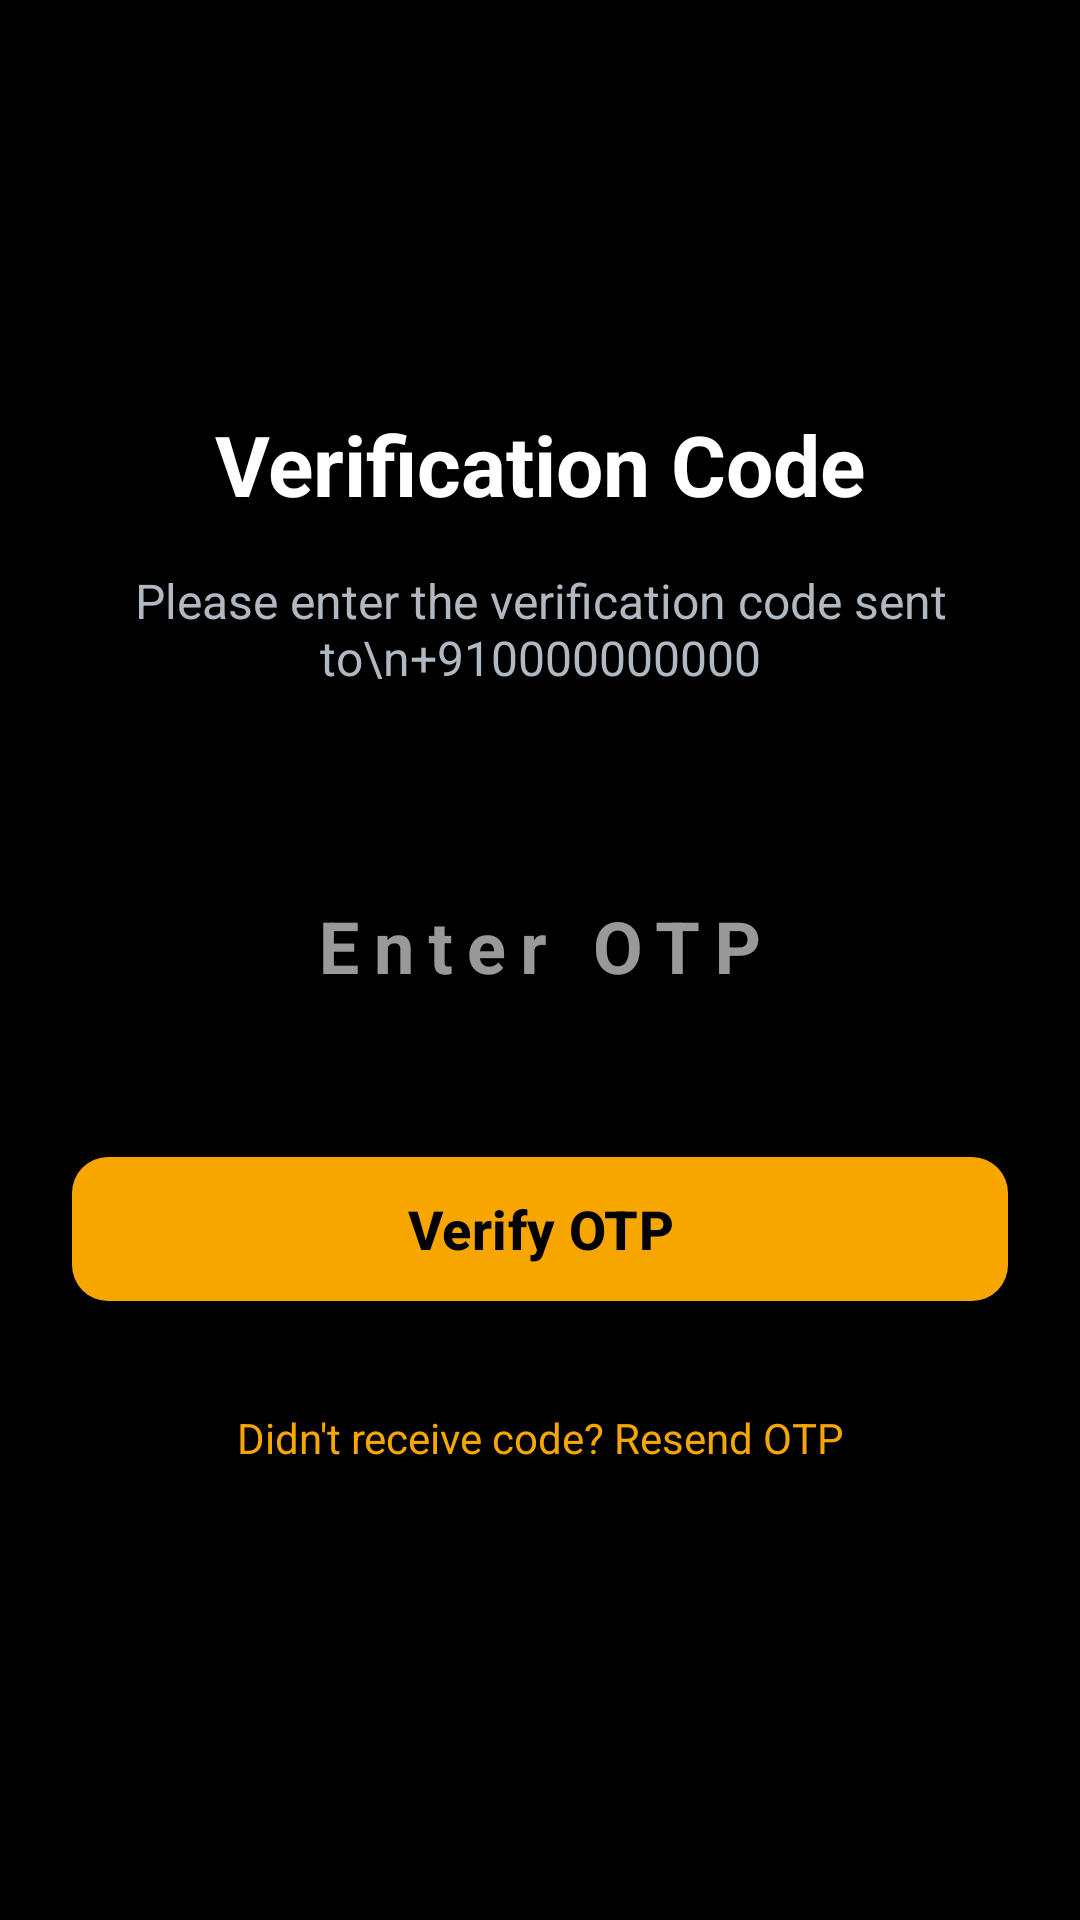

The Android layout XML behind this screen, and the referenced resources:
<!-- AndroidManifest.xml: application theme Theme.CryptoPulse -->
<!-- res/layout/activity_otp.xml -->
<?xml version="1.0" encoding="utf-8"?>
<androidx.constraintlayout.widget.ConstraintLayout xmlns:android="http://schemas.android.com/apk/res/android"
    xmlns:app="http://schemas.android.com/apk/res-auto"
    xmlns:tools="http://schemas.android.com/tools"
    android:layout_width="match_parent"
    android:layout_height="match_parent"
    android:background="@color/bg_screen"
    android:padding="24dp">

    <ImageButton
        android:id="@+id/btnBack"
        android:layout_width="48dp"
        android:layout_height="48dp"
        android:background="?attr/selectableItemBackgroundBorderless"
        android:src="@drawable/ic_back"
        app:layout_constraintStart_toStartOf="parent"
        app:layout_constraintTop_toTopOf="parent"
        app:tint="@color/text_primary"
        android:contentDescription="Back to registration" />

    <TextView
        android:id="@+id/tvTitle"
        android:layout_width="wrap_content"
        android:layout_height="wrap_content"
        android:layout_marginTop="64dp"
        android:text="Verification Code"
        android:textColor="@color/text_primary"
        android:textSize="@dimen/text_28sp"
        android:textStyle="bold"
        app:layout_constraintEnd_toEndOf="parent"
        app:layout_constraintStart_toStartOf="parent"
        app:layout_constraintTop_toBottomOf="@id/btnBack" />

    <TextView
        android:id="@+id/tvDescription"
        android:layout_width="0dp"
        android:layout_height="wrap_content"
        android:layout_marginTop="16dp"
        android:gravity="center"
        android:text="Please enter the verification code sent to\n+910000000000"
        android:textColor="@color/text_secondary"
        android:textSize="@dimen/text_16sp"
        app:layout_constraintEnd_toEndOf="parent"
        app:layout_constraintStart_toStartOf="parent"
        app:layout_constraintTop_toBottomOf="@id/tvTitle" />

    <com.google.android.material.textfield.TextInputLayout
        android:id="@+id/tilOtp"
        style="@style/Widget.MaterialComponents.TextInputLayout.OutlinedBox"
        android:layout_width="match_parent"
        android:layout_height="wrap_content"
        android:layout_marginTop="48dp"
        android:hint="Enter OTP"
        app:boxStrokeColor="@color/brand_primary"
        app:hintTextColor="@color/brand_primary"
        app:layout_constraintTop_toBottomOf="@id/tvDescription">

        <com.google.android.material.textfield.TextInputEditText
            android:id="@+id/etOtp"
            android:layout_width="match_parent"
            android:layout_height="wrap_content"
            android:gravity="center"
            android:inputType="number"
            android:letterSpacing="0.2"
            android:maxLength="6"
            android:textColor="@color/text_primary"
            android:textSize="@dimen/text_24sp"
            android:textStyle="bold" />
    </com.google.android.material.textfield.TextInputLayout>

    <com.google.android.material.button.MaterialButton
        android:id="@+id/btnVerify"
        android:layout_width="match_parent"
        android:layout_height="56dp"
        android:layout_marginTop="32dp"
        android:text="Verify OTP"
        android:textAllCaps="false"
        android:textColor="@color/text_inverse"
        android:textSize="@dimen/text_18sp"
        android:textStyle="bold"
        app:backgroundTint="@color/brand_primary"
        app:cornerRadius="12dp"
        app:layout_constraintTop_toBottomOf="@id/tilOtp" />

    <TextView
        android:id="@+id/tvResend"
        android:layout_width="wrap_content"
        android:layout_height="wrap_content"
        android:layout_marginTop="24dp"
        android:padding="8dp"
        android:text="Didn't receive code? Resend OTP"
        android:textColor="@color/brand_primary"
        android:textSize="@dimen/text_14sp"
        app:layout_constraintEnd_toEndOf="parent"
        app:layout_constraintStart_toStartOf="parent"
        app:layout_constraintTop_toBottomOf="@id/btnVerify" />

    <TextView
        android:id="@+id/tvTimer"
        android:layout_width="wrap_content"
        android:layout_height="wrap_content"
        android:layout_marginTop="4dp"
        android:text="Resend in 00:30"
        android:textColor="@color/text_secondary"
        android:textSize="@dimen/text_12sp"
        android:visibility="gone"
        app:layout_constraintEnd_toEndOf="parent"
        app:layout_constraintStart_toStartOf="parent"
        app:layout_constraintTop_toBottomOf="@id/tvResend" />

    <ProgressBar
        android:id="@+id/progressBar"
        android:layout_width="wrap_content"
        android:layout_height="wrap_content"
        android:layout_marginTop="24dp"
        android:visibility="gone"
        app:layout_constraintEnd_toEndOf="parent"
        app:layout_constraintStart_toStartOf="parent"
        app:layout_constraintTop_toBottomOf="@id/tvResend" />

</androidx.constraintlayout.widget.ConstraintLayout>
<!-- resources referenced by this layout -->
<resources>
  <color name="bg_screen">#000000</color>
  <color name="brand_primary">#F7A600</color>
  <color name="text_inverse">#000000</color>
  <color name="text_primary">#FFFFFF</color>
  <color name="text_secondary">#B0B8C1</color>
  <dimen name="text_12sp">12sp</dimen>
  <dimen name="text_14sp">14sp</dimen>
  <dimen name="text_16sp">16sp</dimen>
  <dimen name="text_18sp">18sp</dimen>
  <dimen name="text_24sp">24sp</dimen>
  <dimen name="text_28sp">28sp</dimen>
  <style name="Theme.CryptoPulse" parent="Theme.Material3.DayNight.NoActionBar">
          
          <item name="colorPrimary">@color/brand_primary</item>
          <item name="colorPrimaryVariant">@color/brand_primary_dark</item>
          <item name="colorOnPrimary">@color/text_inverse</item>
          
          <item name="colorSecondary">@color/brand_secondary</item>
          <item name="colorSecondaryVariant">@color/bg_surface</item>
          <item name="colorOnSecondary">@color/text_primary</item>
          
          
          <item name="android:windowBackground">@color/bg_screen</item>
          <item name="android:colorBackground">@color/bg_screen</item>
          <item name="colorSurface">@color/bg_card</item>
          <item name="colorOnSurface">@color/text_primary</item>
          
          
          <item name="android:statusBarColor">@color/bg_screen</item>
          <item name="android:windowLightStatusBar">false</item>
          
          
          <item name="android:textColor">@color/text_primary</item>
          <item name="android:textColorSecondary">@color/text_secondary</item>
          
          
          <item name="materialAlertDialogTheme">@style/ThemeOverlay.CryptoPulse.MaterialAlertDialog</item>
      </style>
  <color name="brand_primary_dark">#D18C00</color>
  <color name="brand_secondary">#F7A600</color>
  <color name="bg_surface">#181A20</color>
  <color name="bg_card">#181A20</color>
  <style name="ThemeOverlay.CryptoPulse.MaterialAlertDialog" parent="ThemeOverlay.Material3.MaterialAlertDialog">
  
          <item name="colorSurface">@color/bg_card</item>
          <item name="colorPrimary">@color/status_success</item>
          <item name="colorOnSurface">@color/text_primary</item>
          <item name="android:textColor">@color/text_secondary</item>
          
          
          
          
      </style>
  <color name="status_success">#4CAF50</color>
</resources>
